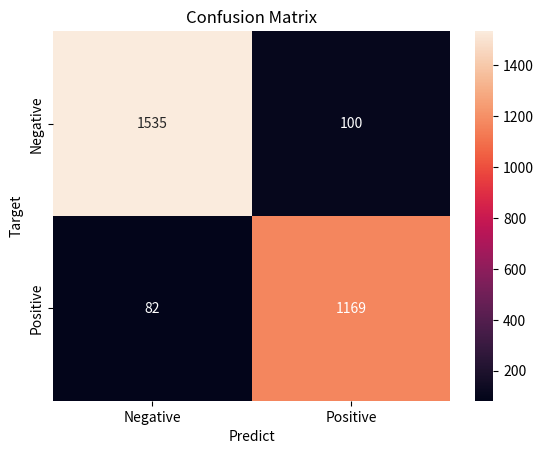

Recreate this plot in Python.
import pandas as pd
from matplotlib import pyplot as plt
import seaborn as sns
import numpy as np

"""
误差分析：
    1. 绘制混淆矩阵
"""
cm_data = np.array([[1535, 100], [82, 1169]])
norm_cm_data = cm_data / cm_data.sum(axis=1, keepdims=True)
np.fill_diagonal(norm_cm_data, 0)
cm_df = pd.DataFrame(cm_data, index=["Negative", "Positive"],columns=["Negative", "Positive"])
norm_cm_df = pd.DataFrame(norm_cm_data, index=["Negative", "Positive"],columns=["Negative", "Positive"])

f, ax = plt.subplots()
sns.heatmap(cm_df, annot=True, fmt="d")
# plt.matshow(norm_cm_data, cmap=plt.cm.gray)
ax.set_title('Confusion Matrix')
ax.set_xlabel('Predict') 
ax.set_ylabel('Target')
plt.savefig('confusion_matrix.png', dpi=200)